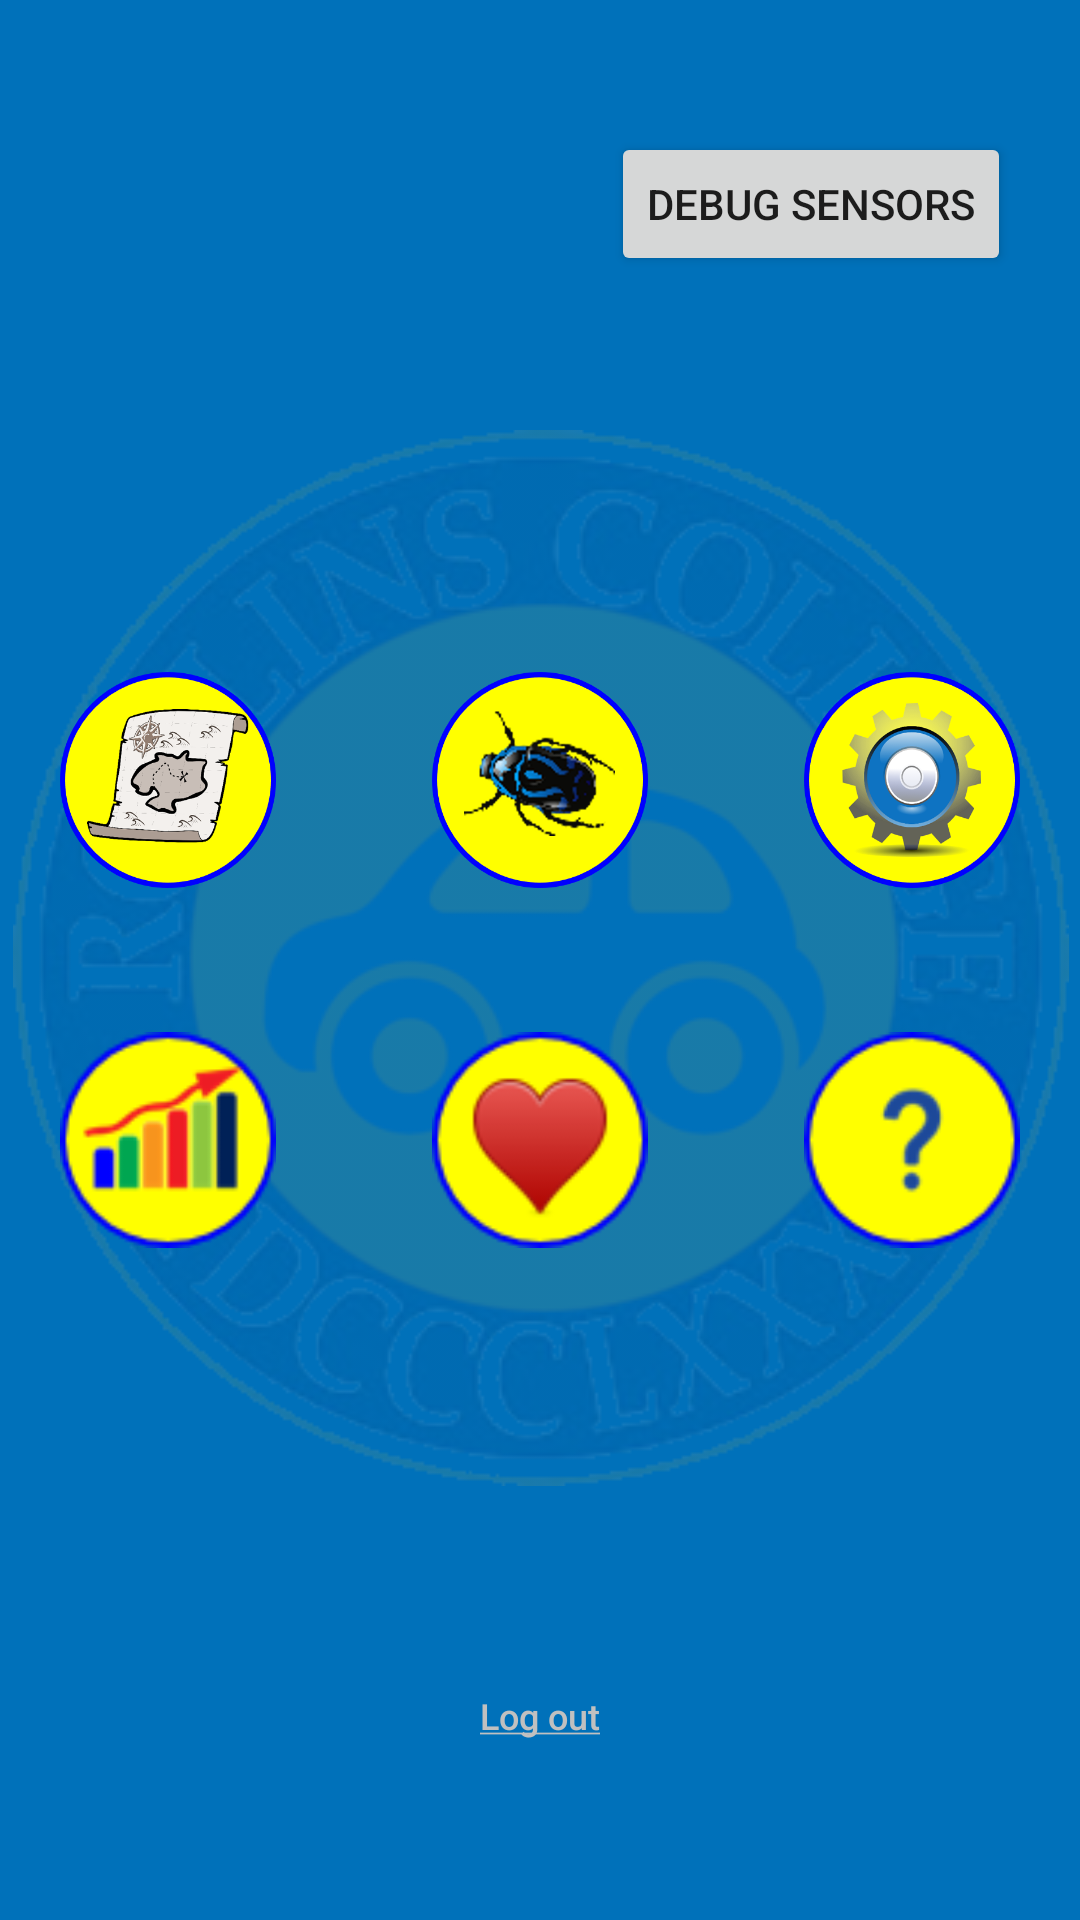

Write the Android layout XML for this screen, with the resource values it uses.
<!-- AndroidManifest.xml: application theme AppTheme -->
<!-- res/layout/activity_main.xml -->
<?xml version="1.0" encoding="utf-8"?>
<androidx.constraintlayout.widget.ConstraintLayout xmlns:android="http://schemas.android.com/apk/res/android"
    xmlns:app="http://schemas.android.com/apk/res-auto"
    xmlns:tools="http://schemas.android.com/tools"
    android:layout_width="match_parent"
    android:layout_height="match_parent"
    android:background="@color/colorBackground"
    tools:context=".MainActivity">

    <Button
        android:id="@+id/logout"
        style="@style/DefaultButtonText"
        android:layout_width="wrap_content"
        android:layout_height="50dp"
        android:layout_marginStart="8dp"
        android:layout_marginLeft="8dp"
        android:layout_marginTop="512dp"
        android:layout_marginEnd="8dp"
        android:layout_marginRight="8dp"
        android:layout_marginBottom="8dp"
        android:alpha="1"
        android:background="@android:color/transparent"
        android:onClick="logout"
        android:text="@string/underlined_log_out"
        android:theme="@style/SmallTextViewTheme"
        app:layout_constraintBottom_toBottomOf="parent"
        app:layout_constraintEnd_toEndOf="parent"
        app:layout_constraintStart_toStartOf="parent"
        app:layout_constraintTop_toTopOf="parent" />

    <ImageView
        android:id="@+id/otherWatermark5"
        android:layout_width="wrap_content"
        android:layout_height="wrap_content"
        android:layout_marginStart="8dp"
        android:layout_marginLeft="8dp"
        android:layout_marginTop="8dp"
        android:layout_marginEnd="8dp"
        android:layout_marginRight="8dp"
        android:layout_marginBottom="8dp"
        android:alpha=".10"
        android:scaleX="1"
        android:scaleY="1"
        app:layout_constraintBottom_toBottomOf="parent"
        app:layout_constraintEnd_toEndOf="parent"
        app:layout_constraintHorizontal_bias="0.488"
        app:layout_constraintStart_toStartOf="parent"
        app:layout_constraintTop_toTopOf="parent"
        app:layout_constraintVertical_bias="0.498"
        app:srcCompat="@drawable/updated_watermark" />

    <Button
        android:id="@+id/mapButton"
        android:layout_width="72dp"
        android:layout_height="72dp"
        android:layout_marginStart="8dp"
        android:layout_marginLeft="8dp"
        android:layout_marginTop="8dp"
        android:layout_marginEnd="256dp"
        android:layout_marginRight="256dp"
        android:layout_marginBottom="128dp"
        android:background="@drawable/map"
        android:onClick="goToGarageChooser"
        android:padding="10dp"
        android:textColor="@android:color/black"
        android:textSize="14sp"
        android:textStyle="bold"
        android:tooltipText="Parking Lot Map"
        android:typeface="normal"
        app:layout_constraintBottom_toBottomOf="parent"
        app:layout_constraintEnd_toEndOf="parent"
        app:layout_constraintStart_toStartOf="parent"
        app:layout_constraintTop_toTopOf="parent" />

    <Button
        android:id="@+id/trendsButton"
        android:layout_width="72dp"
        android:layout_height="72dp"
        android:layout_marginStart="8dp"
        android:layout_marginLeft="8dp"
        android:layout_marginTop="128dp"
        android:layout_marginEnd="256dp"
        android:layout_marginRight="256dp"
        android:layout_marginBottom="8dp"
        android:background="@drawable/trends"
        android:onClick="goToParkingTrends"
        android:padding="10dp"
        android:textStyle="bold"
        android:tooltipText="Trends"
        app:layout_constraintBottom_toBottomOf="parent"
        app:layout_constraintEnd_toEndOf="parent"
        app:layout_constraintStart_toStartOf="parent"
        app:layout_constraintTop_toTopOf="parent" />

    <Button
        android:id="@+id/helpButton"
        android:layout_width="72dp"
        android:layout_height="72dp"
        android:layout_marginStart="256dp"
        android:layout_marginLeft="256dp"
        android:layout_marginTop="128dp"
        android:layout_marginEnd="8dp"
        android:layout_marginRight="8dp"
        android:layout_marginBottom="8dp"
        android:background="@drawable/help"
        android:onClick="goToHelp"
        android:padding="10dp"
        android:textStyle="bold"
        android:tooltipText="Help"
        app:layout_constraintBottom_toBottomOf="parent"
        app:layout_constraintEnd_toEndOf="parent"
        app:layout_constraintStart_toStartOf="parent"
        app:layout_constraintTop_toTopOf="parent" />

    <Button
        android:id="@+id/bugReportButton"
        android:layout_width="72dp"
        android:layout_height="72dp"
        android:layout_marginStart="8dp"
        android:layout_marginLeft="8dp"
        android:layout_marginTop="8dp"
        android:layout_marginEnd="8dp"
        android:layout_marginRight="8dp"
        android:layout_marginBottom="128dp"
        android:background="@drawable/bug_report"
        android:onClick="goToBugReport"
        android:padding="10dp"
        android:textStyle="bold"
        android:tooltipText="Report a bug"
        app:layout_constraintBottom_toBottomOf="parent"
        app:layout_constraintEnd_toEndOf="parent"
        app:layout_constraintStart_toStartOf="parent"
        app:layout_constraintTop_toTopOf="parent" />

    <Button
        android:id="@+id/settingsButton"
        android:layout_width="72dp"
        android:layout_height="72dp"
        android:layout_marginStart="256dp"
        android:layout_marginLeft="256dp"
        android:layout_marginTop="8dp"
        android:layout_marginEnd="8dp"
        android:layout_marginRight="8dp"
        android:layout_marginBottom="128dp"
        android:background="@drawable/settings"
        android:onClick="goToSettings"
        android:padding="10dp"
        android:textStyle="bold"
        android:tooltipText="Settings"
        app:layout_constraintBottom_toBottomOf="parent"
        app:layout_constraintEnd_toEndOf="parent"
        app:layout_constraintStart_toStartOf="parent"
        app:layout_constraintTop_toTopOf="parent" />

    <Button
        android:id="@+id/favoritesButton"
        android:layout_width="72dp"
        android:layout_height="72dp"
        android:layout_marginStart="8dp"
        android:layout_marginLeft="8dp"
        android:layout_marginTop="128dp"
        android:layout_marginEnd="8dp"
        android:layout_marginRight="8dp"
        android:layout_marginBottom="8dp"
        android:background="@drawable/favorites"
        android:padding="10dp"
        android:textStyle="bold"
        android:tooltipText="Favorites"
        android:onClick="goToFavorite"
        app:layout_constraintBottom_toBottomOf="parent"
        app:layout_constraintEnd_toEndOf="parent"
        app:layout_constraintStart_toStartOf="parent"
        app:layout_constraintTop_toTopOf="parent" />

    <Button
        android:id="@+id/debugButton"
        android:layout_width="wrap_content"
        android:layout_height="wrap_content"
        android:layout_marginStart="192dp"
        android:layout_marginLeft="192dp"
        android:layout_marginTop="8dp"
        android:layout_marginEnd="8dp"
        android:layout_marginRight="8dp"
        android:layout_marginBottom="512dp"
        android:onClick="goToDebug"
        android:text="Debug Sensors"
        android:visibility="visible"
        app:layout_constraintBottom_toBottomOf="parent"
        app:layout_constraintEnd_toEndOf="@+id/otherWatermark5"
        app:layout_constraintStart_toStartOf="parent"
        app:layout_constraintTop_toTopOf="parent" />

</androidx.constraintlayout.widget.ConstraintLayout>
<!-- resources referenced by this layout -->
<resources>
  <color name="colorBackground">#0071ba</color>
  <!-- drawable bug_report: png bitmap (drawable, 62977 bytes) -->
  <!-- drawable favorites: png bitmap (drawable, 3994 bytes) -->
  <!-- drawable help: png bitmap (drawable, 3111 bytes) -->
  <!-- drawable map: png bitmap (drawable, 50148 bytes) -->
  <!-- drawable settings: png bitmap (drawable, 60130 bytes) -->
  <!-- drawable trends: png bitmap (drawable, 4028 bytes) -->
  <!-- drawable updated_watermark: png bitmap (drawable, 144359 bytes) -->
  <string name="underlined_log_out"><u>Log out</u></string>
  <style name="DefaultButtonText" parent="Widget.AppCompat.Button">
          <item name="android:textAllCaps">false</item>
      </style>
  <style name="SmallTextViewTheme" parent="Theme.AppCompat.Light.DarkActionBar">
          <item name="android:textAllCaps">false</item>
          <item name="android:textSize">12sp</item>
          <item name="android:textColor">#C0C0C0</item>
      </style>
  <style name="AppTheme" parent="Theme.AppCompat.Light.DarkActionBar">
          
          <item name="colorPrimary">@color/colorPrimary</item>
          <item name="colorPrimaryDark">@color/colorPrimaryDark</item>
          <item name="colorAccent">@color/colorAccent</item>
      </style>
  <color name="colorPrimary">#FFD700</color>
  <color name="colorPrimaryDark">#303F9F</color>
  <color name="colorAccent">#D81B60</color>
</resources>
